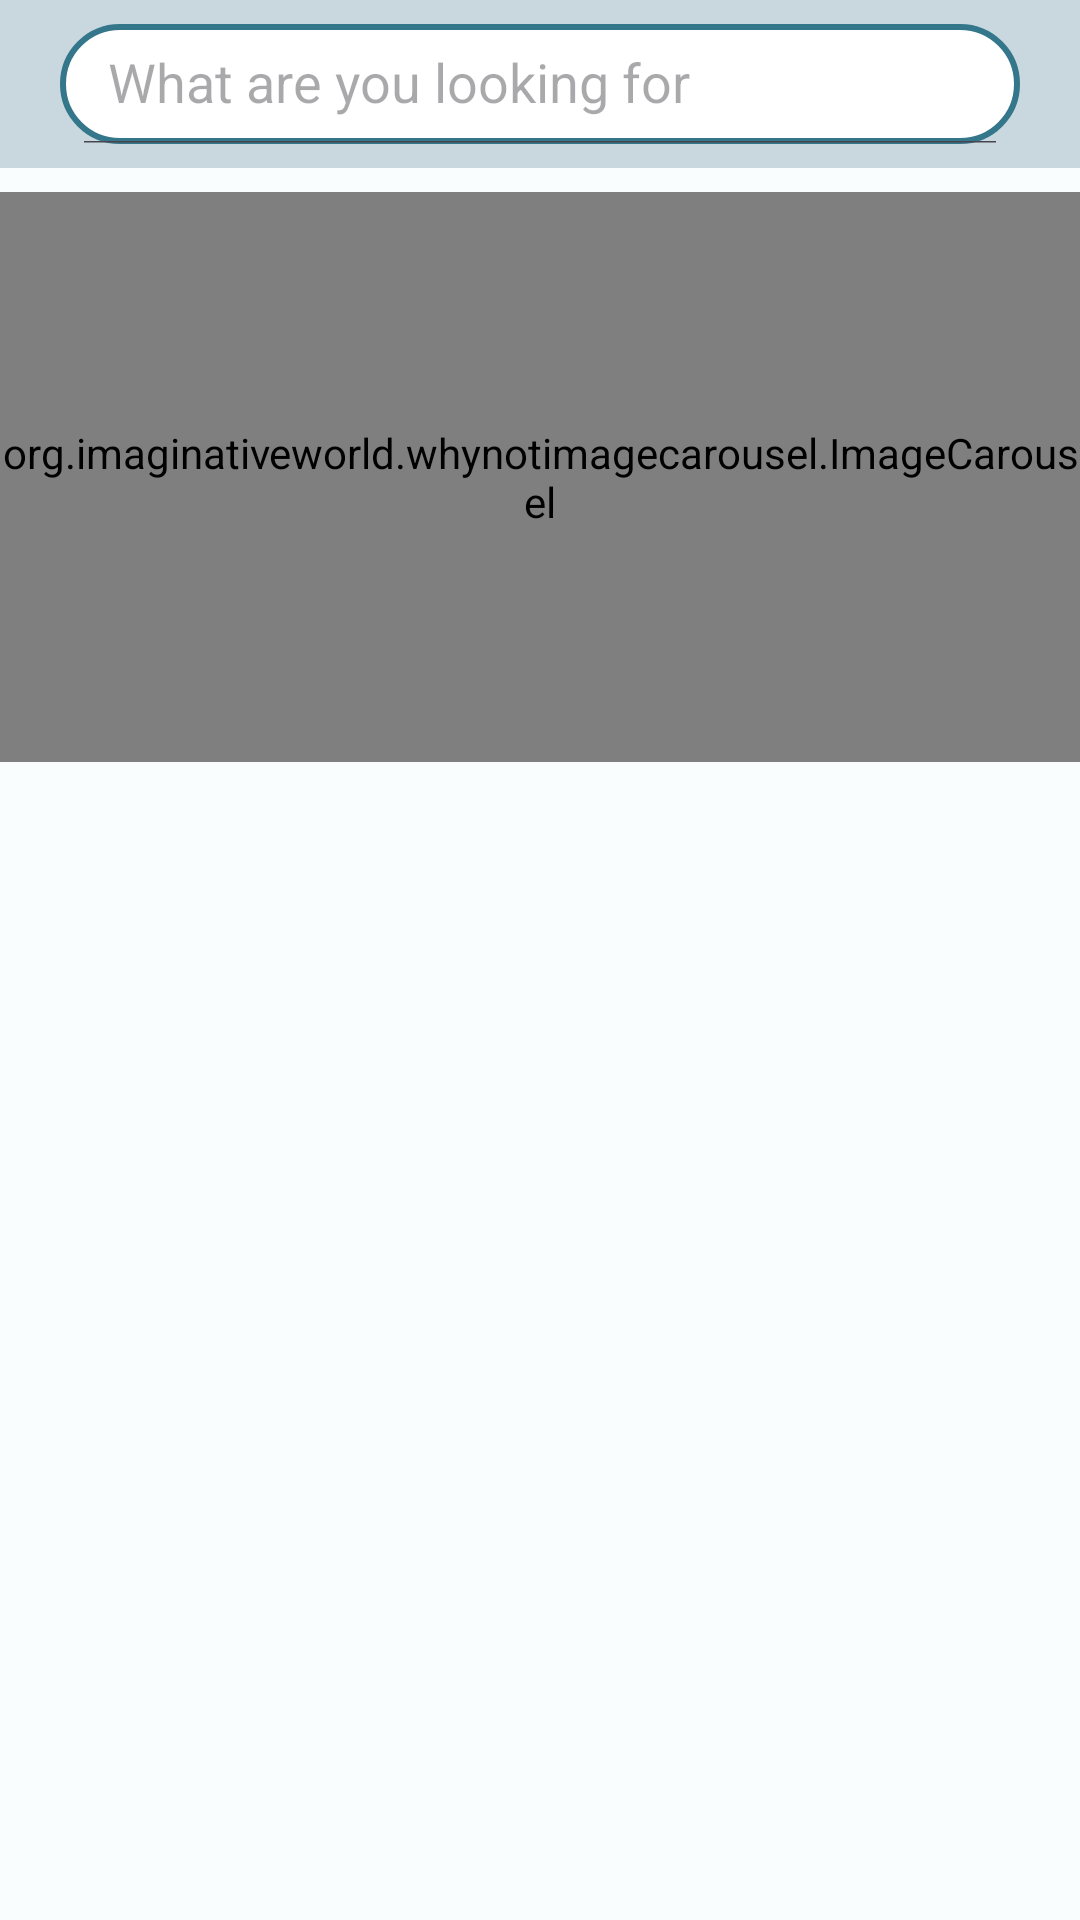

The Android layout XML behind this screen, and the referenced resources:
<!-- AndroidManifest.xml: application theme Theme.HoysalaElectronics -->
<!-- res/layout/fragment_home.xml -->
<?xml version="1.0" encoding="utf-8"?>
<androidx.constraintlayout.widget.ConstraintLayout
    xmlns:android="http://schemas.android.com/apk/res/android"
    xmlns:tools="http://schemas.android.com/tools"
    xmlns:app="http://schemas.android.com/apk/res-auto"
    android:layout_width="match_parent"
    android:layout_height="match_parent"
    android:orientation="vertical"
    android:scrollbars="none"
    tools:context=".fragments.HomeFragment">

    <RelativeLayout
        android:id="@+id/relative2"
        android:layout_width="match_parent"
        android:layout_height="wrap_content"
        android:background="@color/background_default"
        app:layout_constraintEnd_toEndOf="parent"
        app:layout_constraintStart_toStartOf="parent"
        app:layout_constraintTop_toTopOf="parent">

        <androidx.appcompat.widget.SearchView
            android:id="@+id/search_bar"
            android:layout_width="320dp"
            android:layout_height="40dp"
            android:layout_centerHorizontal="true"
            android:layout_marginTop="8dp"
            android:layout_marginStart="8dp"
            android:layout_marginEnd="8dp"
            android:layout_marginBottom="8dp"
            android:background="@drawable/search_bar"
            android:focusable="false"
            app:closeIcon="@drawable/ic_action_clear"
            app:iconifiedByDefault="false"
            app:queryHint="What are you looking for"
            app:searchIcon="@drawable/ic_action_search" />
    </RelativeLayout>

    <org.imaginativeworld.whynotimagecarousel.ImageCarousel
        android:id="@+id/carousel"
        android:layout_width="match_parent"
        android:layout_height="190dp"
        app:autoPlay="true"
        android:layout_marginTop="4dp"
        app:layout_constraintEnd_toEndOf="parent"
        app:layout_constraintHorizontal_bias="0.0"
        app:layout_constraintStart_toStartOf="parent"
        app:layout_constraintTop_toBottomOf="@+id/categories"
        app:showCaption="false"
        app:showNavigationButtons="false">

    </org.imaginativeworld.whynotimagecarousel.ImageCarousel>

    <androidx.recyclerview.widget.RecyclerView
        android:id="@+id/categories"
        android:background="@color/gray"
        android:elevation="8dp"
        android:layout_width="wrap_content"
        android:layout_height="wrap_content"
        android:layout_marginTop="4dp"
        app:layout_constraintEnd_toEndOf="parent"
        app:layout_constraintStart_toStartOf="parent"
        app:layout_constraintTop_toBottomOf="@+id/relative2" >

    </androidx.recyclerview.widget.RecyclerView>

    <androidx.recyclerview.widget.RecyclerView
        android:layout_width="match_parent"
        android:layout_height="wrap_content"
        app:layout_constraintTop_toBottomOf="@+id/carousel"
        tools:layout_editor_absoluteX="0dp" />


</androidx.constraintlayout.widget.ConstraintLayout>
<!-- resources referenced by this layout -->
<resources>
  <color name="background_default">#C9D7DF</color>
  <color name="gray">#D9E8E6</color>
  <!-- drawable search_bar (drawable) -->
  <?xml version="1.0" encoding="utf-8"?>
  <shape xmlns:android="http://schemas.android.com/apk/res/android">
      <corners
          android:radius="20dp"/>
      <solid android:color="#ffffff"/>
      <stroke
          android:color="#34768A"
          android:width="2dp"
          />
  
  </shape>
  <color name="md_theme_light_primary">#006972</color>
  <color name="md_theme_light_onPrimary">#FFFFFF</color>
  <color name="md_theme_light_primaryContainer">#8CF2FF</color>
  <color name="md_theme_light_onPrimaryContainer">#001F23</color>
  <color name="md_theme_light_secondary">#4A6366</color>
  <color name="md_theme_light_onSecondary">#FFFFFF</color>
  <color name="md_theme_light_secondaryContainer">#CDE7EB</color>
  <color name="md_theme_light_onSecondaryContainer">#051F22</color>
  <color name="md_theme_light_tertiary">#515E7D</color>
  <color name="md_theme_light_onTertiary">#FFFFFF</color>
  <color name="md_theme_light_tertiaryContainer">#D8E2FF</color>
  <color name="md_theme_light_onTertiaryContainer">#0C1B36</color>
  <color name="md_theme_light_error">#BA1A1A</color>
  <color name="md_theme_light_errorContainer">#FFDAD6</color>
  <color name="md_theme_light_onError">#FFFFFF</color>
  <color name="md_theme_light_onErrorContainer">#410002</color>
  <color name="md_theme_light_background">#FAFDFD</color>
  <color name="md_theme_light_onBackground">#191C1D</color>
  <color name="md_theme_light_surface">#FAFDFD</color>
  <color name="md_theme_light_onSurface">#191C1D</color>
  <color name="md_theme_light_surfaceVariant">#DAE4E6</color>
  <color name="md_theme_light_onSurfaceVariant">#3F484A</color>
  <color name="md_theme_light_outline">#6F797A</color>
  <color name="md_theme_light_inverseOnSurface">#EFF1F1</color>
  <color name="md_theme_light_inverseSurface">#2D3131</color>
  <color name="md_theme_light_inversePrimary">#4ED8E8</color>
  <color name="md_theme_dark_scrim">#000000</color>
</resources>
